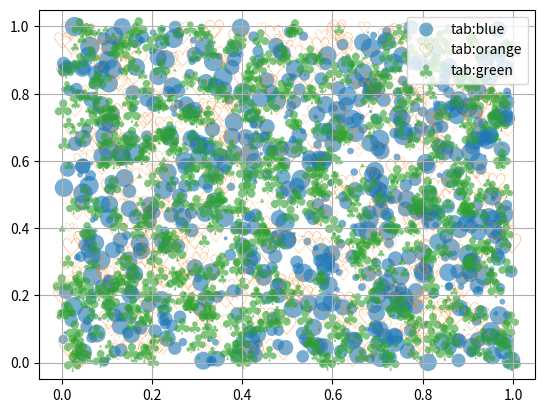

Write Python code to recreate this figure.
## Matplotlib scatterplot - 4 Legends

import matplotlib.pyplot as plt
import numpy as np

np.random.seed(19680801)


fig, ax = plt.subplots()
markers = ['o','$\heartsuit$', '$\clubsuit$']
colors = ['tab:blue', 'tab:orange', 'tab:green']
for i,color in enumerate(colors):
    n = 750
    x, y = np.random.rand(2, n)
    scale = 200.0 * np.random.rand(n)
    ax.scatter(x, y, c=color, s=scale, label=color,marker = markers[i],
               alpha=0.6, edgecolors='none', linewidths = 5)

ax.legend()
ax.grid(True)

plt.show()
